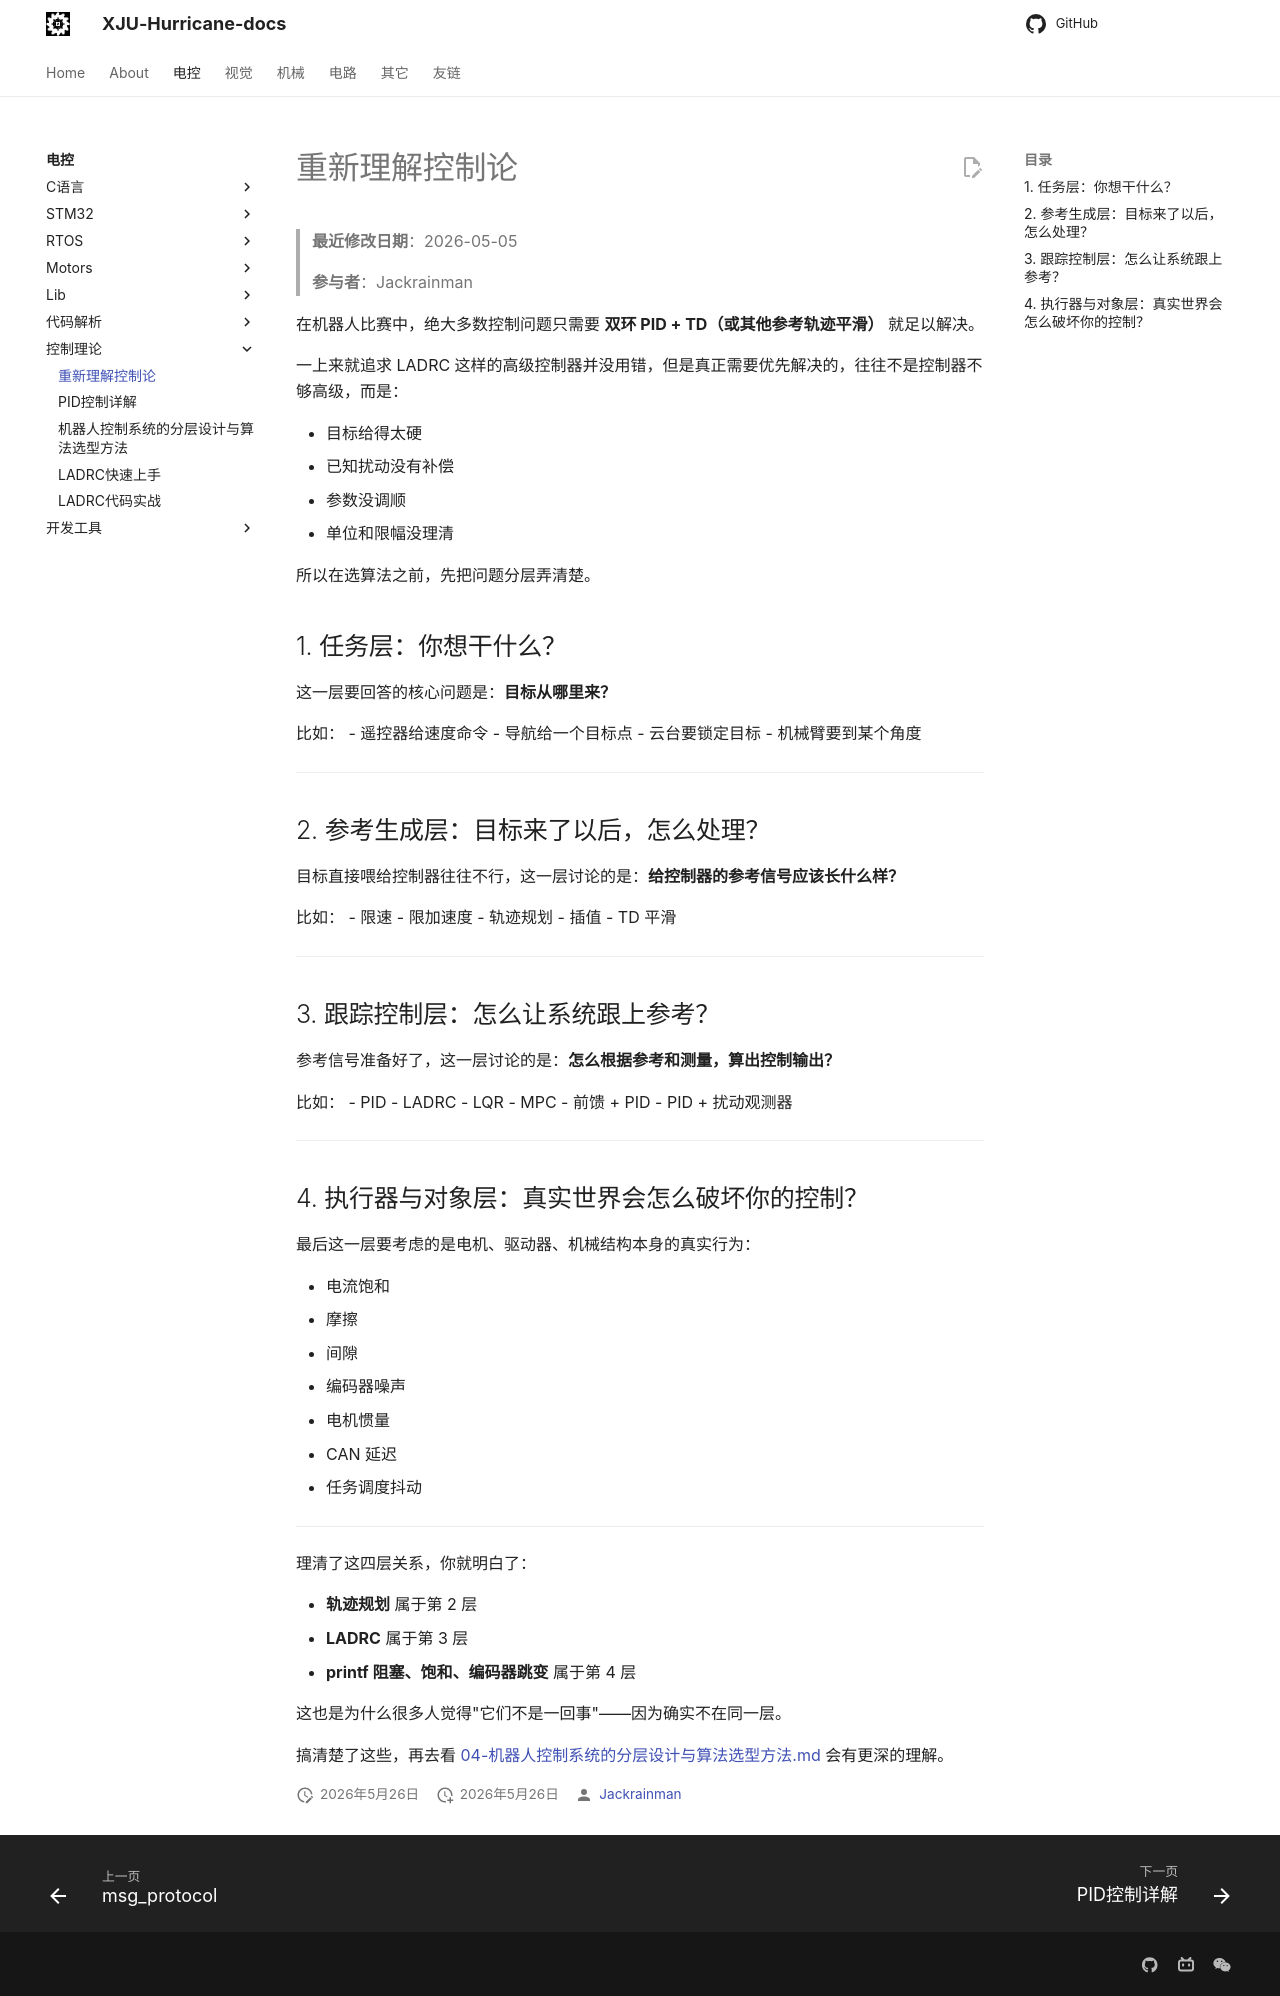

repository: XJU-Hurricane-Team/xju-hurricane-team.github.io · page: Electrical/ControlTheory/01-重新理解控制论/index.html · generator: mkdocs

# 重新理解控制论

> **最近修改日期**：2026-05-05
>
> **参与者**：Jackrainman

在机器人比赛中，绝大多数控制问题只需要 **双环 PID + TD（或其他参考轨迹平滑）** 就足以解决。

一上来就追求 LADRC 这样的高级控制器并没用错，但是真正需要优先解决的，往往不是控制器不够高级，而是：

- 目标给得太硬
- 已知扰动没有补偿
- 参数没调顺
- 单位和限幅没理清

所以在选算法之前，先把问题分层弄清楚。

## 1. 任务层：你想干什么？

这一层要回答的核心问题是：**目标从哪里来？**

比如：
- 遥控器给速度命令
- 导航给一个目标点
- 云台要锁定目标
- 机械臂要到某个角度

---

## 2. 参考生成层：目标来了以后，怎么处理？

目标直接喂给控制器往往不行，这一层讨论的是：**给控制器的参考信号应该长什么样？**

比如：
- 限速
- 限加速度
- 轨迹规划
- 插值
- TD 平滑

---

## 3. 跟踪控制层：怎么让系统跟上参考？

参考信号准备好了，这一层讨论的是：**怎么根据参考和测量，算出控制输出？**

比如：
- PID
- LADRC
- LQR
- MPC
- 前馈 + PID
- PID + 扰动观测器

---

## 4. 执行器与对象层：真实世界会怎么破坏你的控制？

最后这一层要考虑的是电机、驱动器、机械结构本身的真实行为：

- 电流饱和
- 摩擦
- 间隙
- 编码器噪声
- 电机惯量
- CAN 延迟
- 任务调度抖动

---

理清了这四层关系，你就明白了：

- **轨迹规划** 属于第 2 层
- **LADRC** 属于第 3 层
- **printf 阻塞、饱和、编码器跳变** 属于第 4 层

这也是为什么很多人觉得"它们不是一回事"——因为确实不在同一层。

搞清楚了这些，再去看 [04-机器人控制系统的分层设计与算法选型方法.md](./04-机器人控制系统的分层设计与算法选型方法.md) 会有更深的理解。
